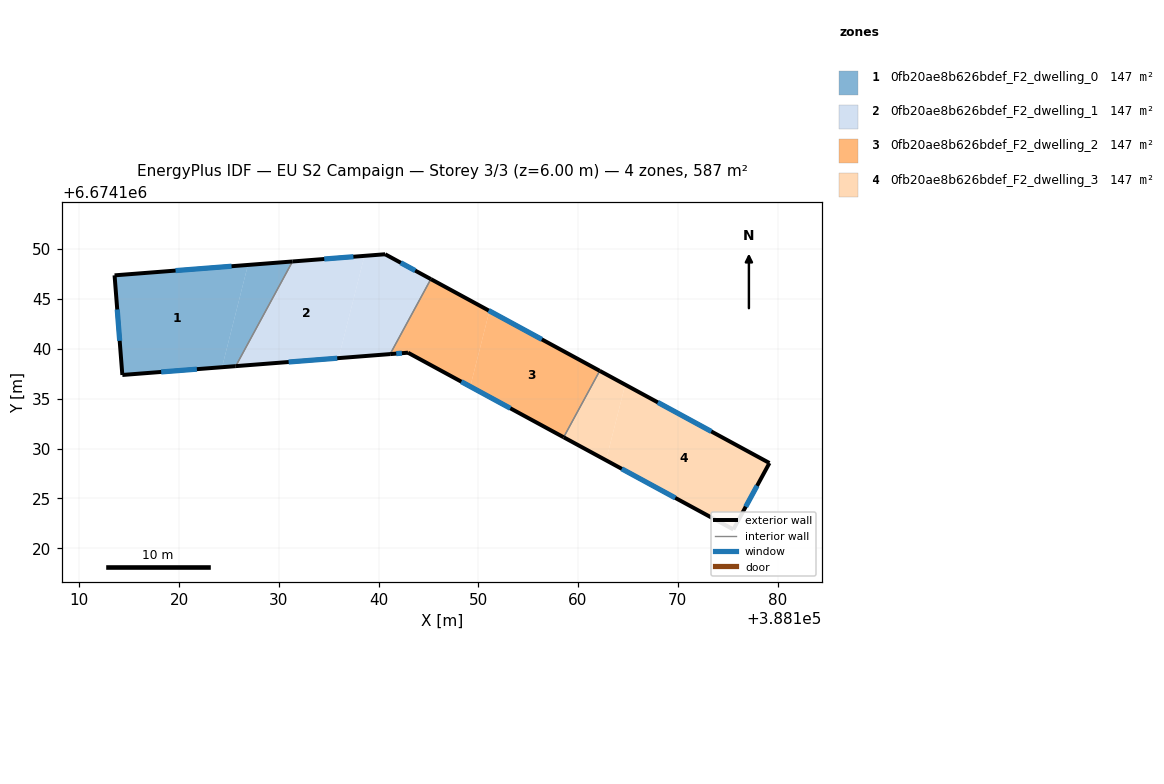
=== STOREY PLAN SPEC (per zone: floor XY polygon, exterior-wall plan segments, windows/doors) ===
zone 1: 0fb20ae8b626bdef_F2_dwelling_0  (146.7 m²)
  floor: (388126.91, 6674148.40) (388124.31, 6674138.15) (388114.32, 6674137.37) (388113.54, 6674147.36)
  floor: (388131.38, 6674148.75) (388125.68, 6674138.26) (388124.31, 6674138.15) (388126.91, 6674148.40)
  exterior wall: (388114.32, 6674137.37) – (388125.68, 6674138.26)  [11.4 m]
    window: (388118.21, 6674137.67) – (388121.79, 6674137.95)  [3.4 m²]
  exterior wall: (388113.54, 6674147.36) – (388114.32, 6674137.37)  [10.0 m]
    window: (388113.81, 6674143.94) – (388114.05, 6674140.79)  [3.0 m²]
  exterior wall: (388131.38, 6674148.75) – (388113.54, 6674147.36)  [17.9 m]
    window: (388125.27, 6674148.27) – (388119.65, 6674147.83)  [5.3 m²]
  interior walls: 1
zone 2: 0fb20ae8b626bdef_F2_dwelling_1  (146.7 m²)
  floor: (388138.59, 6674149.31) (388136.00, 6674139.06) (388125.68, 6674138.26) (388131.38, 6674148.75)
  floor: (388145.24, 6674146.98) (388141.16, 6674139.46) (388136.00, 6674139.06) (388138.59, 6674149.31) (388140.66, 6674149.47)
  exterior wall: (388125.68, 6674138.26) – (388141.16, 6674139.46)  [15.5 m]
    window: (388130.99, 6674138.67) – (388135.86, 6674139.05)  [4.6 m²]
  exterior wall: (388140.66, 6674149.47) – (388131.38, 6674148.75)  [9.3 m]
    window: (388137.48, 6674149.22) – (388134.56, 6674149.00)  [2.8 m²]
  exterior wall: (388145.24, 6674146.98) – (388140.66, 6674149.47)  [5.2 m]
    window: (388143.67, 6674147.84) – (388142.23, 6674148.62)  [1.6 m²]
  interior walls: 2
zone 3: 0fb20ae8b626bdef_F2_dwelling_2  (146.7 m²)
  floor: (388151.11, 6674143.79) (388149.20, 6674136.21) (388142.95, 6674139.60) (388141.16, 6674139.46) (388145.24, 6674146.98)
  floor: (388162.17, 6674137.79) (388158.56, 6674131.13) (388149.20, 6674136.21) (388151.11, 6674143.79)
  exterior wall: (388142.95, 6674139.60) – (388158.56, 6674131.13)  [17.8 m]
    window: (388148.30, 6674136.70) – (388153.21, 6674134.03)  [5.3 m²]
  exterior wall: (388141.16, 6674139.46) – (388142.95, 6674139.60)  [1.8 m]
    window: (388141.78, 6674139.51) – (388142.34, 6674139.56)  [0.5 m²]
  exterior wall: (388162.17, 6674137.79) – (388145.24, 6674146.98)  [19.3 m]
    window: (388156.37, 6674140.94) – (388151.04, 6674143.83)  [5.7 m²]
  interior walls: 2
zone 4: 0fb20ae8b626bdef_F2_dwelling_3  (146.7 m²)
  floor: (388179.19, 6674128.54) (388175.57, 6674121.89) (388162.81, 6674128.82) (388164.73, 6674136.40)
  floor: (388164.73, 6674136.40) (388162.81, 6674128.82) (388158.56, 6674131.13) (388162.17, 6674137.79)
  exterior wall: (388179.19, 6674128.54) – (388162.17, 6674137.79)  [19.4 m]
    window: (388173.36, 6674131.71) – (388168.00, 6674134.62)  [5.8 m²]
  exterior wall: (388175.57, 6674121.89) – (388179.19, 6674128.54)  [7.6 m]
    window: (388176.81, 6674124.17) – (388177.95, 6674126.26)  [2.3 m²]
  exterior wall: (388158.56, 6674131.13) – (388175.57, 6674121.89)  [19.4 m]
    window: (388164.39, 6674127.96) – (388169.74, 6674125.05)  [5.8 m²]
  interior walls: 1

=== DERIVED (storey summary) ===
Building: EU S2 Campaign
Storey: 3 of 3  (floor level z = 6.00 m)
Storey gross floor area: 586.8 m²
Zones on this storey: 4
  - 0fb20ae8b626bdef_F2_dwelling_0: floor 146.7 m²; exterior wall 39.3 m (117.9 m²); 3 window(s) 11.7 m²; WWR 9.9%
  - 0fb20ae8b626bdef_F2_dwelling_1: floor 146.7 m²; exterior wall 30.1 m (90.2 m²); 3 window(s) 8.9 m²; WWR 9.9%
  - 0fb20ae8b626bdef_F2_dwelling_2: floor 146.7 m²; exterior wall 38.8 m (116.5 m²); 3 window(s) 11.5 m²; WWR 9.9%
  - 0fb20ae8b626bdef_F2_dwelling_3: floor 146.7 m²; exterior wall 46.3 m (138.9 m²); 3 window(s) 13.8 m²; WWR 9.9%
Zone adjacency (shared interzone walls):
  - 0fb20ae8b626bdef_F2_dwelling_0 ↔ 0fb20ae8b626bdef_F2_dwelling_1
  - 0fb20ae8b626bdef_F2_dwelling_1 ↔ 0fb20ae8b626bdef_F2_dwelling_2
  - 0fb20ae8b626bdef_F2_dwelling_2 ↔ 0fb20ae8b626bdef_F2_dwelling_3